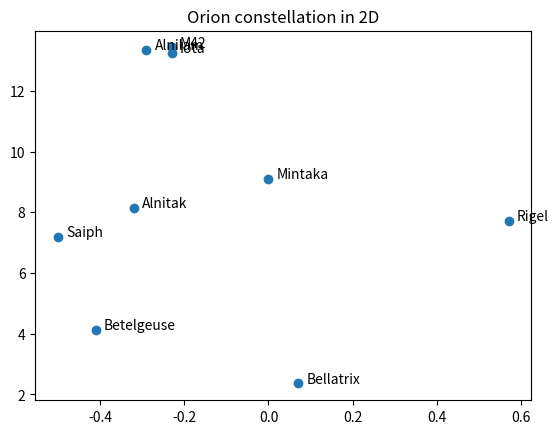
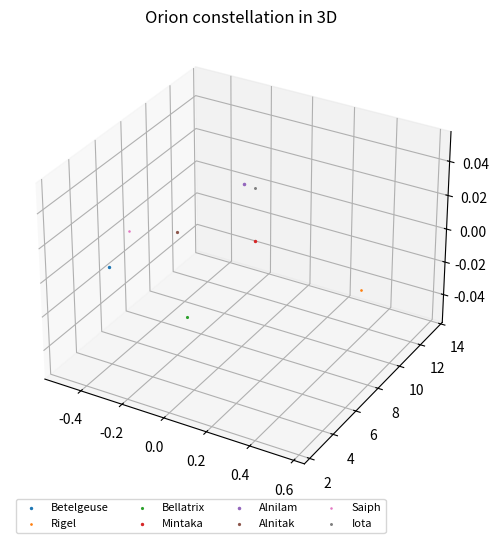

Write Python code to recreate these figures, in order.

# coding: utf-8

# ## Project: Visualizing the Orion Constellation
# 
# [redacted]
# 
# As a researcher on the Hayden Planetarium team, you are in charge of visualizing the Orion constellation in 3D using the Matplotlib function `.scatter()`. To learn more about the `.scatter()` you can see the Matplotlib documentation [here](https://matplotlib.org/api/_as_gen/matplotlib.pyplot.scatter.html). 
# 
# You will create a rotate-able visualization of the position of the Orion's stars and get a better sense of their actual positions. To achieve this, you will be mapping real data from outer space that maps the position of the stars in the sky
# 
# The goal of the project is to understand spatial perspective. Once you visualize Orion in both 2D and 3D, you will be able to see the difference in the constellation shape humans see from earth versus the actual position of the stars that make up this constellation. 
# 
# <img src="https://upload.wikimedia.org/wikipedia/commons/9/91/Orion_constellation_with_star_labels.jpg" alt="Orion" style="width: 400px;"/>
# 
# 

# ## 1. Set-Up
# The following set-up is new and specific to the project. It is very similar to the way you have imported Matplotlib in previous lessons.
# 
# + Add `%matplotlib notebook` in the cell below. This is a new statement that you may not have seen before. It will allow you to be able to rotate your visualization in this jupyter notebook.
# 
# + We will be using a subset of Matplotlib: `matplotlib.pyplot`. Import the subset as you have been importing it in previous lessons: `from matplotlib import pyplot as plt`
# 
# 
# + In order to see our 3D visualization, we also need to add this new line after we import Matplotlib:
# `from mpl_toolkits.mplot3d import Axes3D`
# 

# In[1]:


get_ipython().run_line_magic('matplotlib', 'notebook')
from matplotlib import pyplot as plt
from mpl_toolkits.mplot3d import Axes3D


# ## 2. Get familiar with real data
# 
# Astronomers describe a star's position in the sky by using a pair of angles: declination and right ascension. Declination is similar to longitude, but it is projected on the celestian fear. Right ascension is known as the "hour angle" because it accounts for time of day and earth's rotaiton. Both angles are relative to the celestial equator. You can learn more about star position [here](https://en.wikipedia.org/wiki/Star_position).
# 
# The `x`, `y`, and `z` lists below are composed of the x, y, z coordinates for each star in the collection of stars that make up the Orion constellation as documented in a paper by Nottingham Trent Univesity on "The Orion constellation as an installation" found [here](https://arxiv.org/ftp/arxiv/papers/1110/1110.3469.pdf).
# 
# Spend some time looking at `x`, `y`, and `z`, does each fall within a range?

# In[14]:


# Orion
x = [-0.41, 0.57, 0.07, 0.00, -0.29, -0.32, -0.50, -0.23, -0.23]
y = [4.12, 7.71, 2.36, 9.10, 13.35, 8.13, 7.19, 13.25, 13.43]
z = [2.06, 0.84, 1.56, 2.07, 2.36, 1.72, 0.66, 1.25, 1.38]
object = ['Betelgeuse', 'Rigel', 'Bellatrix', 'Mintaka', 'Alnilam', 'Alnitak', 'Saiph', 'Iota', 'M42']


# ## 3. Create a 2D Visualization
# 
# Before we visualize the stars in 3D, let's get a sense of what they look like in 2D. 
# 
# Create a figure for the 2d plot and save it to a variable name `fig`. (hint: `plt.figure()`)
# 
# Add your subplot `.add_subplot()` as the single subplot, with `1,1,1`.(hint: `add_subplot(1,1,1)`)
# 
# Use the scatter [function](https://matplotlib.org/api/_as_gen/matplotlib.pyplot.scatter.html) to visualize your `x` and `y` coordinates. (hint: `.scatter(x,y)`)
# 
# Render your visualization. (hint: `plt.show()`)
# 
# Does the 2D visualization look like the Orion constellation we see in the night sky? Do you recognize its shape in 2D? There is a curve to the sky, and this is a flat visualization, but we will visualize it in 3D in the next step to get a better sense of the actual star positions. 

# In[26]:


fig = plt.figure()
ax = fig.add_subplot(1,1,1)
ax.scatter(x,y)
for i, txt in enumerate(object):
    ax.annotate(txt, (x[i]+0.02, y[i]+0.02))
plt.title('Orion constellation in 2D')
plt.show()


# ## 4. Create a 3D Visualization
# 
# Create a figure for the 3D plot and save it to a variable name `fig_3d`. (hint: `plt.figure()`)
# 
# 
# Since this will be a 3D projection, we want to make to tell Matplotlib this will be a 3D plot.  
# 
# To add a 3D projection, you must include a the projection argument. It would look like this:
# ```py
# projection="3d"
# ```
# 
# Add your subplot with `.add_subplot()` as the single subplot `1,1,1` and specify your `projection` as `3d`:
# 
# `fig_3d.add_subplot(1,1,1,projection="3d")`)
# 
# Since this visualization will be in 3D, we will need our third dimension. In this case, our `z` coordinate. 
# 
# Create a new variable `constellation3d` and call the scatter [function](https://matplotlib.org/api/_as_gen/matplotlib.pyplot.scatter.html) with your `x`, `y` and `z` coordinates. 
# 
# Include `z` just as you have been including the other two axes. (hint: `.scatter(x,y,z)`)
# 
# Render your visualization. (hint `plt.show()`.)
# 

# In[60]:


fig_3d = plt.figure(figsize=[8,6])
ax = fig_3d.add_subplot(1,1,1,projection="3d")

for i in range(8):
    plt.scatter(x[i],y[i],z[i],label=object[i])
    
plt.legend(loc='upper left', numpoints=1, ncol=4, fontsize=8, bbox_to_anchor=(0, 0))

plt.title("Orion constellation in 3D")
plt.show()


# ## 5. Rotate and explore
# 
# Use your mouse to click and drag the 3D visualization in the previous step. This will rotate the scatter plot. As you rotate, can you see Orion from different angles? 
# 
# Note: The on and off button that appears above the 3D scatter plot allows you to toggle rotation of your 3D visualization in your notebook.
# 
# Take your time, rotate around! Remember, this will never look exactly like the Orion we see from Earth. The visualization does not curve as the night sky does.
# There is beauty in the new understanding of Earthly perspective! We see the shape of the warrior Orion because of Earth's location in the universe and the location of the stars in that constellation.
# 
# Feel free to map more stars by looking up other celestial x, y, z coordinates [here](http://www.stellar-database.com/).
# 
